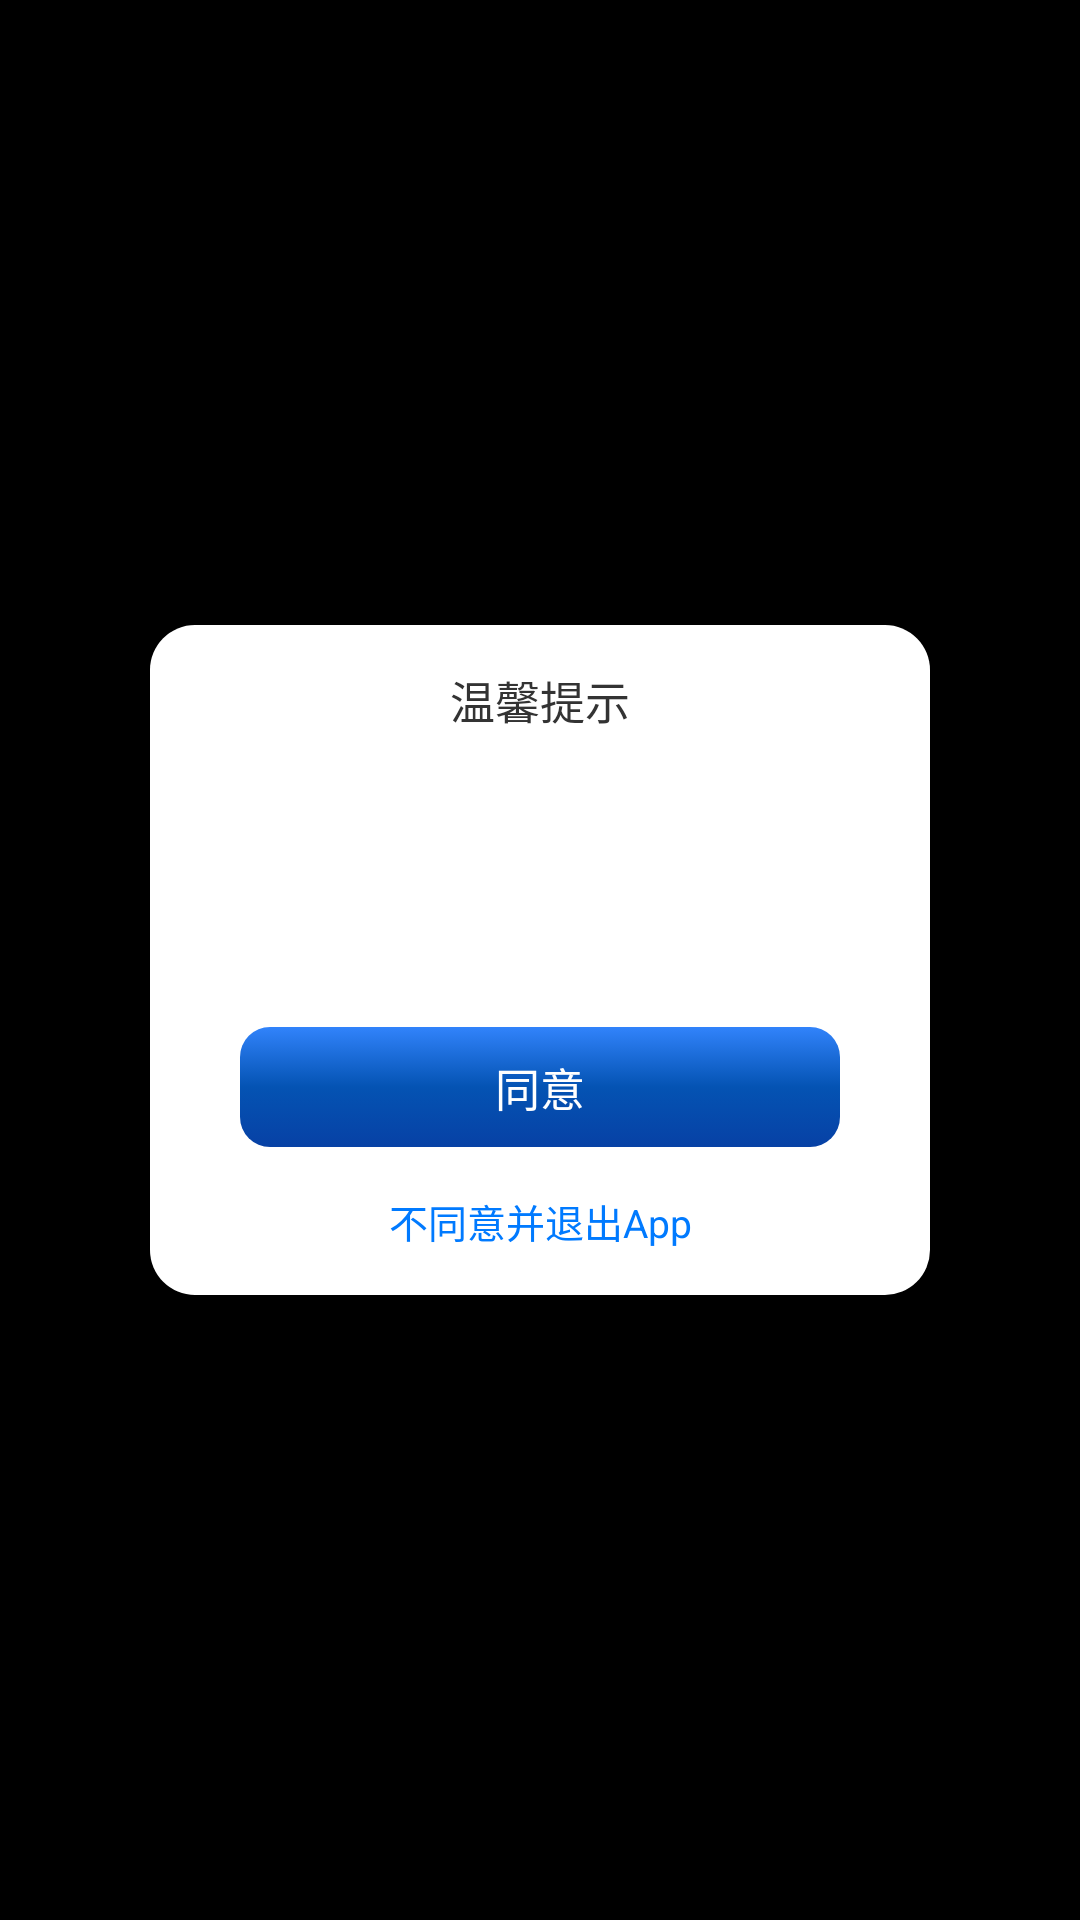

The Android layout XML behind this screen, and the referenced resources:
<!-- AndroidManifest.xml: application theme Theme.HNT -->
<!-- res/layout/dialog_yinsi.xml -->
<?xml version="1.0" encoding="utf-8"?>
<RelativeLayout xmlns:android="http://schemas.android.com/apk/res/android"
    android:layout_width="match_parent"
    android:layout_height="match_parent"
    android:gravity="center">

    <LinearLayout
        android:layout_width="match_parent"
        android:layout_height="wrap_content"
        android:layout_marginLeft="50dp"
        android:layout_marginRight="50dp"
        android:background="@drawable/yuanjiao_15_baise"
        android:gravity="center"
        android:orientation="vertical">

        <LinearLayout
            android:layout_width="match_parent"
            android:layout_height="wrap_content"
            android:gravity="center_horizontal"
            android:orientation="horizontal"
            android:padding="14dp">


            <TextView
                android:id="@+id/textView1"
                android:layout_width="wrap_content"
                android:layout_height="wrap_content"
                android:layout_marginLeft="14dp"
                android:layout_marginRight="14dp"
                android:text="温馨提示"
                android:textColor="@color/black1"
                android:textSize="15sp" />

        </LinearLayout>

        <View
            android:layout_width="match_parent"
            android:layout_height="0.5dp"
            android:background="@color/xian"
            android:visibility="gone" />

        <TextView
            android:id="@+id/textView2"
            android:layout_width="wrap_content"
            android:layout_height="wrap_content"
            android:layout_marginLeft="20dp"
            android:layout_marginRight="20dp"
            android:gravity="center"
            android:lineSpacingExtra="5dp"
            android:paddingTop="15dp"
            android:paddingBottom="20dp"
            android:text=""
            android:textColor="@color/black2"
            android:textSize="14sp" />

        <View
            android:layout_width="match_parent"
            android:layout_height="0.5dp"
            android:background="@color/xian"
            android:visibility="gone" />

        <TextView
            android:id="@+id/textView3"
            android:layout_width="match_parent"
            android:layout_height="40dp"
            android:layout_gravity="center_horizontal"
            android:layout_marginLeft="30dp"
            android:layout_marginTop="30dp"
            android:layout_marginRight="30dp"
            android:background="@drawable/btn"
            android:gravity="center"
            android:text="同意"
            android:textColor="@color/white"
            android:textSize="15sp" />

        <TextView
            android:id="@+id/textView4"
            android:layout_width="match_parent"
            android:layout_height="wrap_content"
            android:clickable="true"
            android:gravity="center"
            android:padding="15dp"
            android:text="不同意并退出App"
            android:textColor="@color/blue"
            android:textSize="13sp" />
    </LinearLayout>

</RelativeLayout>
<!-- resources referenced by this layout -->
<resources>
  <color name="black1">#333333</color>
  <color name="black2">#666666</color>
  <color name="blue">#007AFF</color>
  <color name="white">#FFFFFFFF</color>
  <color name="xian">#F0F0F0</color>
  <!-- drawable btn (drawable) -->
  <?xml version="1.0" encoding="utf-8"?>
  <selector xmlns:android="http://schemas.android.com/apk/res/android">
      <item android:drawable="@drawable/yuanjiao_10_zisejianbian1" android:state_pressed="true"/>
      <item android:drawable="@drawable/yuanjiao_10_zisejianbian1" android:state_selected="true"/>
      <item android:drawable="@drawable/yuanjiao_10_zisejianbian"/>
  
  </selector>
  <!-- drawable yuanjiao_15_baise (drawable) -->
  <?xml version="1.0" encoding="utf-8"?>
  <shape xmlns:android="http://schemas.android.com/apk/res/android">
      <solid
          android:color="@color/white" />
      
      <corners
          android:bottomLeftRadius="15dp"
          android:bottomRightRadius="15dp"
          android:topLeftRadius="15dp"
          android:topRightRadius="15dp" />
      
      <stroke
          android:width="0dp"
          android:color="@color/white" />
  </shape>
  <style name="Theme.HNT" parent="Theme.AppCompat.Light.NoActionBar">
          
          
          <item name="colorPrimary">@color/black4</item>
          
          <item name="colorPrimaryDark">@color/black4</item>
          <item name="colorPrimaryVariant">@color/black4</item>
          
          <item name="colorAccent">@color/black4</item>
          <item name="colorOnPrimary">@color/black4</item>
  
          
          <item name="colorSecondary">@color/teal_200</item>
          <item name="colorSecondaryVariant">@color/teal_700</item>
          <item name="colorOnSecondary">@color/black</item>
          
          <item name="android:statusBarColor" tools:targetApi="l">?attr/colorPrimaryVariant</item>
          
  
  
  
          
          <item name="android:windowBackground">@color/black</item>
          <item name="android:windowIsTranslucent">true</item>
  
  
          
          
  
          <item name="android:textColor">@color/black1</item>
          <item name="android:textSize">15.0sp</item>
          <item name="android:typeface">normal</item>
          
      </style>
  <!-- drawable yuanjiao_10_zisejianbian1 (drawable) -->
  <?xml version="1.0" encoding="utf-8"?>
  <shape xmlns:android="http://schemas.android.com/apk/res/android">
      <corners android:radius="10dp"></corners>
      <gradient
          android:angle="270"
          android:centerColor="#0453B3"
          android:centerY="0.5"
          android:endColor="#3183FB"
          android:startColor="#0741A5" />
  </shape>
  <!-- drawable yuanjiao_10_zisejianbian (drawable) -->
  <?xml version="1.0" encoding="utf-8"?>
  <shape xmlns:android="http://schemas.android.com/apk/res/android">
      <corners android:radius="10dp"></corners>
      <gradient
          android:angle="270"
          android:centerColor="#0453B3"
          android:centerY="0.5"
          android:endColor="#0741A5"
          android:startColor="#3183FB" />
  </shape>
  <color name="black4">#CCC8C8</color>
  <color name="teal_200">#FF03DAC5</color>
  <color name="teal_700">#FF018786</color>
  <color name="black">#FF000000</color>
</resources>
